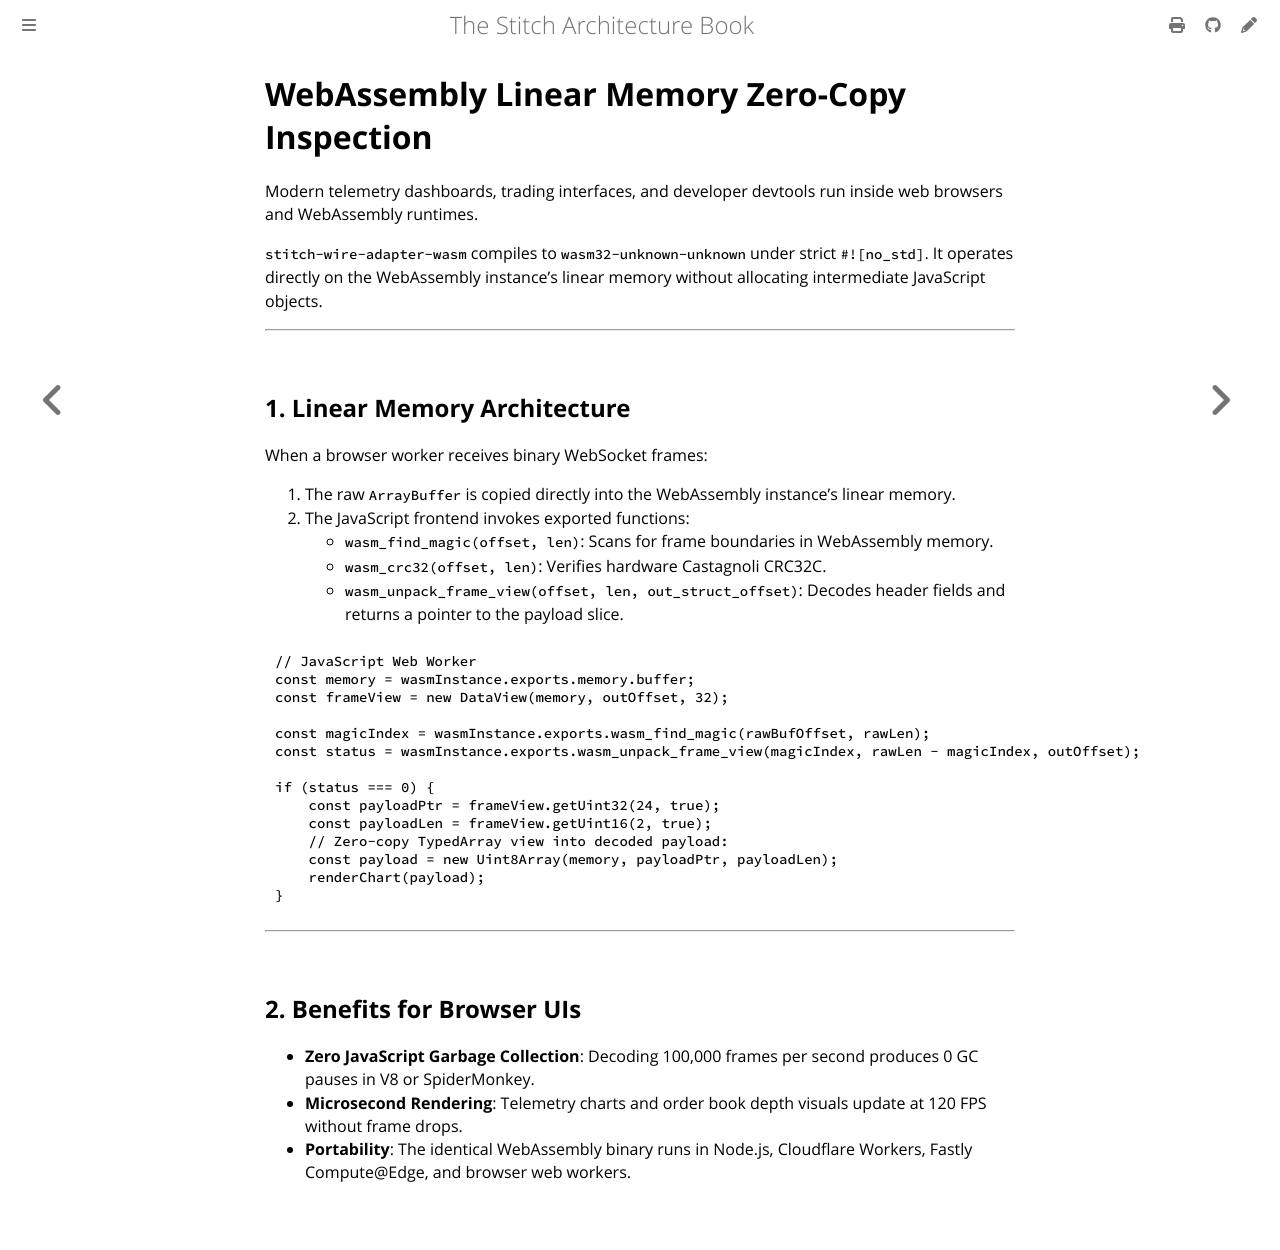

repository: stitch-rs/stitch · page: interop/wasm.html · generator: mdbook

# WebAssembly Linear Memory Zero-Copy Inspection

Modern telemetry dashboards, trading interfaces, and developer devtools run inside web browsers and WebAssembly runtimes.

`stitch-wire-adapter-wasm` compiles to `wasm32-unknown-unknown` under strict `#![no_std]`. It operates directly on the WebAssembly instance's linear memory without allocating intermediate JavaScript objects.

---

## 1. Linear Memory Architecture

When a browser worker receives binary WebSocket frames:

1. The raw `ArrayBuffer` is copied directly into the WebAssembly instance's linear memory.
2. The JavaScript frontend invokes exported functions:
   - `wasm_find_magic(offset, len)`: Scans for frame boundaries in WebAssembly memory.
   - `wasm_crc32(offset, len)`: Verifies hardware Castagnoli CRC32C.
   - `wasm_unpack_frame_view(offset, len, out_struct_offset)`: Decodes header fields and returns a pointer to the payload slice.

```javascript
// JavaScript Web Worker
const memory = wasmInstance.exports.memory.buffer;
const frameView = new DataView(memory, outOffset, 32);

const magicIndex = wasmInstance.exports.wasm_find_magic(rawBufOffset, rawLen);
const status = wasmInstance.exports.wasm_unpack_frame_view(magicIndex, rawLen - magicIndex, outOffset);

if (status === 0) {
    const payloadPtr = frameView.getUint32(24, true);
    const payloadLen = frameView.getUint16(2, true);
    // Zero-copy TypedArray view into decoded payload:
    const payload = new Uint8Array(memory, payloadPtr, payloadLen);
    renderChart(payload);
}
```

---

## 2. Benefits for Browser UIs

- **Zero JavaScript Garbage Collection**: Decoding 100,000 frames per second produces 0 GC pauses in V8 or SpiderMonkey.
- **Microsecond Rendering**: Telemetry charts and order book depth visuals update at 120 FPS without frame drops.
- **Portability**: The identical WebAssembly binary runs in Node.js, Cloudflare Workers, Fastly Compute@Edge, and browser web workers.
